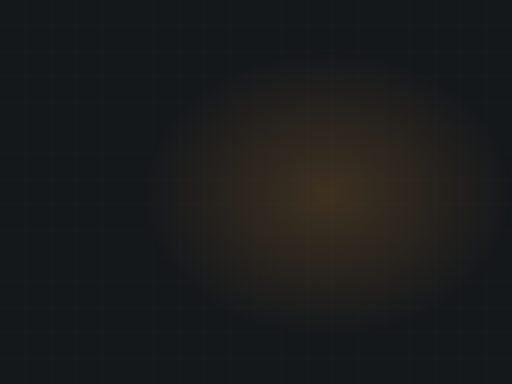
t = 0.00 s
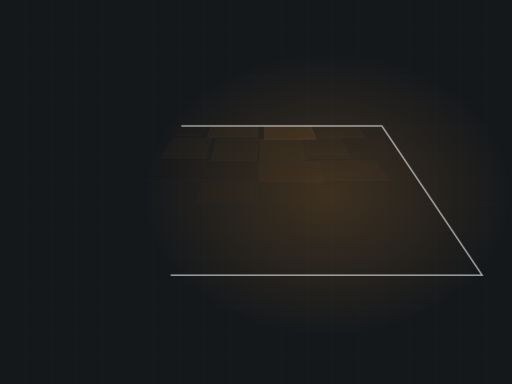
t = 1.67 s
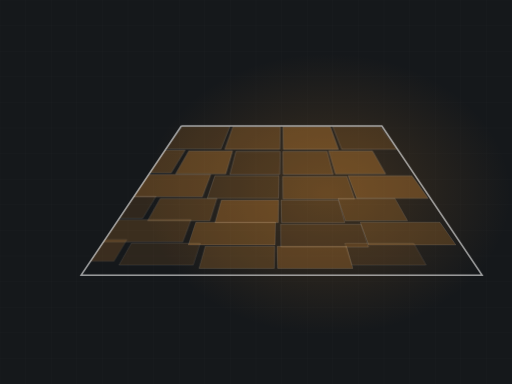
t = 3.33 s
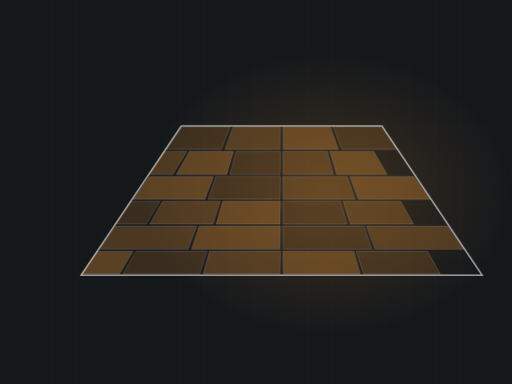
t = 5.00 s
t = 6.67 s: frame unchanged from t = 5.00 s, image omitted
t = 8.33 s: frame unchanged from t = 5.00 s, image omitted

The animated SVG that drew these frames (rendered in a browser with its animation timeline set to each time). Animation: 2 CSS @keyframes rules; frames cover the first 8.33 s, repeats indefinitely.

<svg xmlns="http://www.w3.org/2000/svg" viewBox="0 0 1200 900" width="1200" height="900" role="img" aria-label="Stamped patio in perspective, laid in running bond"><defs><radialGradient id="glow"><stop offset="0%" stop-color="#e09135" stop-opacity=".20"/><stop offset="100%" stop-color="#e09135" stop-opacity="0"/></radialGradient></defs><style>.dw{animation:dwp 13.23s ease-in-out infinite}@keyframes dwp{0%{stroke-dashoffset:2600}22%{stroke-dashoffset:0}86%{stroke-dashoffset:0;opacity:.62}96%,100%{opacity:0}}.stn{opacity:0;animation:sn 13.23s ease-in-out infinite}@keyframes sn{0%,5%{opacity:0;transform:scale(.9)}24%{opacity:1;transform:scale(1)}86%{opacity:1}96%,100%{opacity:0}}@media (prefers-reduced-motion: reduce){*{animation:none!important}.dw{stroke-dashoffset:0!important}[class]{opacity:1!important}}</style><rect width="1200" height="900" fill="#15181b"/><line x1="0" y1="0" x2="0" y2="900" stroke="#f6f6f6" stroke-width="1" opacity=".028"/><line x1="60" y1="0" x2="60" y2="900" stroke="#f6f6f6" stroke-width="1" opacity=".028"/><line x1="120" y1="0" x2="120" y2="900" stroke="#f6f6f6" stroke-width="1" opacity=".028"/><line x1="180" y1="0" x2="180" y2="900" stroke="#f6f6f6" stroke-width="1" opacity=".028"/><line x1="240" y1="0" x2="240" y2="900" stroke="#f6f6f6" stroke-width="1" opacity=".028"/><line x1="300" y1="0" x2="300" y2="900" stroke="#f6f6f6" stroke-width="1" opacity=".028"/><line x1="360" y1="0" x2="360" y2="900" stroke="#f6f6f6" stroke-width="1" opacity=".028"/><line x1="420" y1="0" x2="420" y2="900" stroke="#f6f6f6" stroke-width="1" opacity=".028"/><line x1="480" y1="0" x2="480" y2="900" stroke="#f6f6f6" stroke-width="1" opacity=".028"/><line x1="540" y1="0" x2="540" y2="900" stroke="#f6f6f6" stroke-width="1" opacity=".028"/><line x1="600" y1="0" x2="600" y2="900" stroke="#f6f6f6" stroke-width="1" opacity=".028"/><line x1="660" y1="0" x2="660" y2="900" stroke="#f6f6f6" stroke-width="1" opacity=".028"/><line x1="720" y1="0" x2="720" y2="900" stroke="#f6f6f6" stroke-width="1" opacity=".028"/><line x1="780" y1="0" x2="780" y2="900" stroke="#f6f6f6" stroke-width="1" opacity=".028"/><line x1="840" y1="0" x2="840" y2="900" stroke="#f6f6f6" stroke-width="1" opacity=".028"/><line x1="900" y1="0" x2="900" y2="900" stroke="#f6f6f6" stroke-width="1" opacity=".028"/><line x1="960" y1="0" x2="960" y2="900" stroke="#f6f6f6" stroke-width="1" opacity=".028"/><line x1="1020" y1="0" x2="1020" y2="900" stroke="#f6f6f6" stroke-width="1" opacity=".028"/><line x1="1080" y1="0" x2="1080" y2="900" stroke="#f6f6f6" stroke-width="1" opacity=".028"/><line x1="1140" y1="0" x2="1140" y2="900" stroke="#f6f6f6" stroke-width="1" opacity=".028"/><line x1="1200" y1="0" x2="1200" y2="900" stroke="#f6f6f6" stroke-width="1" opacity=".028"/><line x1="0" y1="0" x2="1200" y2="0" stroke="#f6f6f6" stroke-width="1" opacity=".028"/><line x1="0" y1="60" x2="1200" y2="60" stroke="#f6f6f6" stroke-width="1" opacity=".028"/><line x1="0" y1="120" x2="1200" y2="120" stroke="#f6f6f6" stroke-width="1" opacity=".028"/><line x1="0" y1="180" x2="1200" y2="180" stroke="#f6f6f6" stroke-width="1" opacity=".028"/><line x1="0" y1="240" x2="1200" y2="240" stroke="#f6f6f6" stroke-width="1" opacity=".028"/><line x1="0" y1="300" x2="1200" y2="300" stroke="#f6f6f6" stroke-width="1" opacity=".028"/><line x1="0" y1="360" x2="1200" y2="360" stroke="#f6f6f6" stroke-width="1" opacity=".028"/><line x1="0" y1="420" x2="1200" y2="420" stroke="#f6f6f6" stroke-width="1" opacity=".028"/><line x1="0" y1="480" x2="1200" y2="480" stroke="#f6f6f6" stroke-width="1" opacity=".028"/><line x1="0" y1="540" x2="1200" y2="540" stroke="#f6f6f6" stroke-width="1" opacity=".028"/><line x1="0" y1="600" x2="1200" y2="600" stroke="#f6f6f6" stroke-width="1" opacity=".028"/><line x1="0" y1="660" x2="1200" y2="660" stroke="#f6f6f6" stroke-width="1" opacity=".028"/><line x1="0" y1="720" x2="1200" y2="720" stroke="#f6f6f6" stroke-width="1" opacity=".028"/><line x1="0" y1="780" x2="1200" y2="780" stroke="#f6f6f6" stroke-width="1" opacity=".028"/><line x1="0" y1="840" x2="1200" y2="840" stroke="#f6f6f6" stroke-width="1" opacity=".028"/><line x1="0" y1="900" x2="1200" y2="900" stroke="#f6f6f6" stroke-width="1" opacity=".028"/><ellipse cx="768" cy="455" rx="430" ry="330" fill="url(#glow)"/><clipPath id="st"><polygon points="425,295 895,295 1130,645 190,645"/></clipPath><g clip-path="url(#st)"><polygon class="stn" points="428,297 540,297 519,350 390,350" fill="#e09135" fill-opacity="0.18" stroke="#f6f6f6" stroke-width="1.3" stroke-opacity=".26" style="animation-delay:0.43s"/><polygon class="stn" points="546,297 657,297 656,350 527,350" fill="#e09135" fill-opacity="0.27" stroke="#f6f6f6" stroke-width="1.3" stroke-opacity=".26" style="animation-delay:0.21s"/><polygon class="stn" points="663,297 774,297 793,350 664,350" fill="#e09135" fill-opacity="0.35" stroke="#f6f6f6" stroke-width="1.3" stroke-opacity=".26" style="animation-delay:0.00s"/><polygon class="stn" points="780,297 892,297 930,350 801,350" fill="#e09135" fill-opacity="0.18" stroke="#f6f6f6" stroke-width="1.3" stroke-opacity=".26" style="animation-delay:0.21s"/><polygon class="stn" points="334,355 438,355 405,409 288,409" fill="#e09135" fill-opacity="0.27" stroke="#f6f6f6" stroke-width="1.3" stroke-opacity=".26" style="animation-delay:0.70s"/><polygon class="stn" points="444,355 547,355 531,409 413,409" fill="#e09135" fill-opacity="0.35" stroke="#f6f6f6" stroke-width="1.3" stroke-opacity=".26" style="animation-delay:0.49s"/><polygon class="stn" points="553,355 657,355 656,409 539,409" fill="#e09135" fill-opacity="0.18" stroke="#f6f6f6" stroke-width="1.3" stroke-opacity=".26" style="animation-delay:0.27s"/><polygon class="stn" points="663,355 767,355 781,409 664,409" fill="#e09135" fill-opacity="0.27" stroke="#f6f6f6" stroke-width="1.3" stroke-opacity=".26" style="animation-delay:0.27s"/><polygon class="stn" points="773,355 876,355 907,409 789,409" fill="#e09135" fill-opacity="0.35" stroke="#f6f6f6" stroke-width="1.3" stroke-opacity=".26" style="animation-delay:0.49s"/><polygon class="stn" points="350,414 500,414 480,467 312,467" fill="#e09135" fill-opacity="0.35" stroke="#f6f6f6" stroke-width="1.3" stroke-opacity=".26" style="animation-delay:0.76s"/><polygon class="stn" points="506,414 657,414 656,467 488,467" fill="#e09135" fill-opacity="0.18" stroke="#f6f6f6" stroke-width="1.3" stroke-opacity=".26" style="animation-delay:0.55s"/><polygon class="stn" points="663,414 814,414 832,467 664,467" fill="#e09135" fill-opacity="0.27" stroke="#f6f6f6" stroke-width="1.3" stroke-opacity=".26" style="animation-delay:0.33s"/><polygon class="stn" points="820,414 970,414 1008,467 840,467" fill="#e09135" fill-opacity="0.35" stroke="#f6f6f6" stroke-width="1.3" stroke-opacity=".26" style="animation-delay:0.55s"/><polygon class="stn" points="240,472 375,472 343,525 194,525" fill="#e09135" fill-opacity="0.18" stroke="#f6f6f6" stroke-width="1.3" stroke-opacity=".26" style="animation-delay:1.03s"/><polygon class="stn" points="381,472 516,472 499,525 351,525" fill="#e09135" fill-opacity="0.27" stroke="#f6f6f6" stroke-width="1.3" stroke-opacity=".26" style="animation-delay:0.82s"/><polygon class="stn" points="522,472 657,472 656,525 507,525" fill="#e09135" fill-opacity="0.35" stroke="#f6f6f6" stroke-width="1.3" stroke-opacity=".26" style="animation-delay:0.60s"/><polygon class="stn" points="663,472 798,472 813,525 664,525" fill="#e09135" fill-opacity="0.18" stroke="#f6f6f6" stroke-width="1.3" stroke-opacity=".26" style="animation-delay:0.60s"/><polygon class="stn" points="804,472 939,472 969,525 821,525" fill="#e09135" fill-opacity="0.27" stroke="#f6f6f6" stroke-width="1.3" stroke-opacity=".26" style="animation-delay:0.82s"/><polygon class="stn" points="271,530 461,530 441,584 233,584" fill="#e09135" fill-opacity="0.27" stroke="#f6f6f6" stroke-width="1.3" stroke-opacity=".26" style="animation-delay:1.09s"/><polygon class="stn" points="467,530 657,530 656,584 449,584" fill="#e09135" fill-opacity="0.35" stroke="#f6f6f6" stroke-width="1.3" stroke-opacity=".26" style="animation-delay:0.88s"/><polygon class="stn" points="663,530 853,530 871,584 664,584" fill="#e09135" fill-opacity="0.18" stroke="#f6f6f6" stroke-width="1.3" stroke-opacity=".26" style="animation-delay:0.66s"/><polygon class="stn" points="859,530 1049,530 1087,584 879,584" fill="#e09135" fill-opacity="0.27" stroke="#f6f6f6" stroke-width="1.3" stroke-opacity=".26" style="animation-delay:0.88s"/><polygon class="stn" points="146,589 312,589 280,642 100,642" fill="#e09135" fill-opacity="0.35" stroke="#f6f6f6" stroke-width="1.3" stroke-opacity=".26" style="animation-delay:1.36s"/><polygon class="stn" points="318,589 485,589 468,642 288,642" fill="#e09135" fill-opacity="0.18" stroke="#f6f6f6" stroke-width="1.3" stroke-opacity=".26" style="animation-delay:1.15s"/><polygon class="stn" points="491,589 657,589 656,642 476,642" fill="#e09135" fill-opacity="0.27" stroke="#f6f6f6" stroke-width="1.3" stroke-opacity=".26" style="animation-delay:0.94s"/><polygon class="stn" points="663,589 829,589 844,642 664,642" fill="#e09135" fill-opacity="0.35" stroke="#f6f6f6" stroke-width="1.3" stroke-opacity=".26" style="animation-delay:0.94s"/><polygon class="stn" points="835,589 1002,589 1032,642 852,642" fill="#e09135" fill-opacity="0.18" stroke="#f6f6f6" stroke-width="1.3" stroke-opacity=".26" style="animation-delay:1.15s"/></g><polygon class="dw" points="425,295 895,295 1130,645 190,645" fill="none" stroke="#f6f6f6" stroke-width="3.5" opacity=".62" stroke-dasharray="2600" stroke-dashoffset="2600"/></svg>
